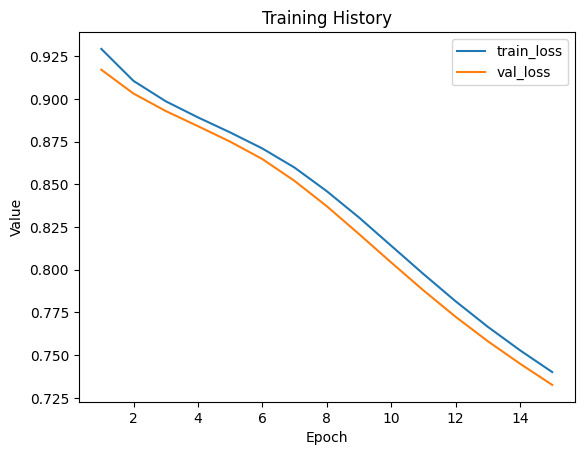

Values plotted in this chart, from the file beside it:
train_loss, val_loss
0.9292, 0.917
0.9105, 0.9031
0.8986, 0.8929
0.8892, 0.884
0.8804, 0.875
0.871, 0.8648
0.8598, 0.852
0.846, 0.8372
0.8306, 0.8209
0.814, 0.8042
0.7975, 0.7879
0.7815, 0.7725
0.7666, 0.7582
0.7528, 0.745
0.7401, 0.7326
